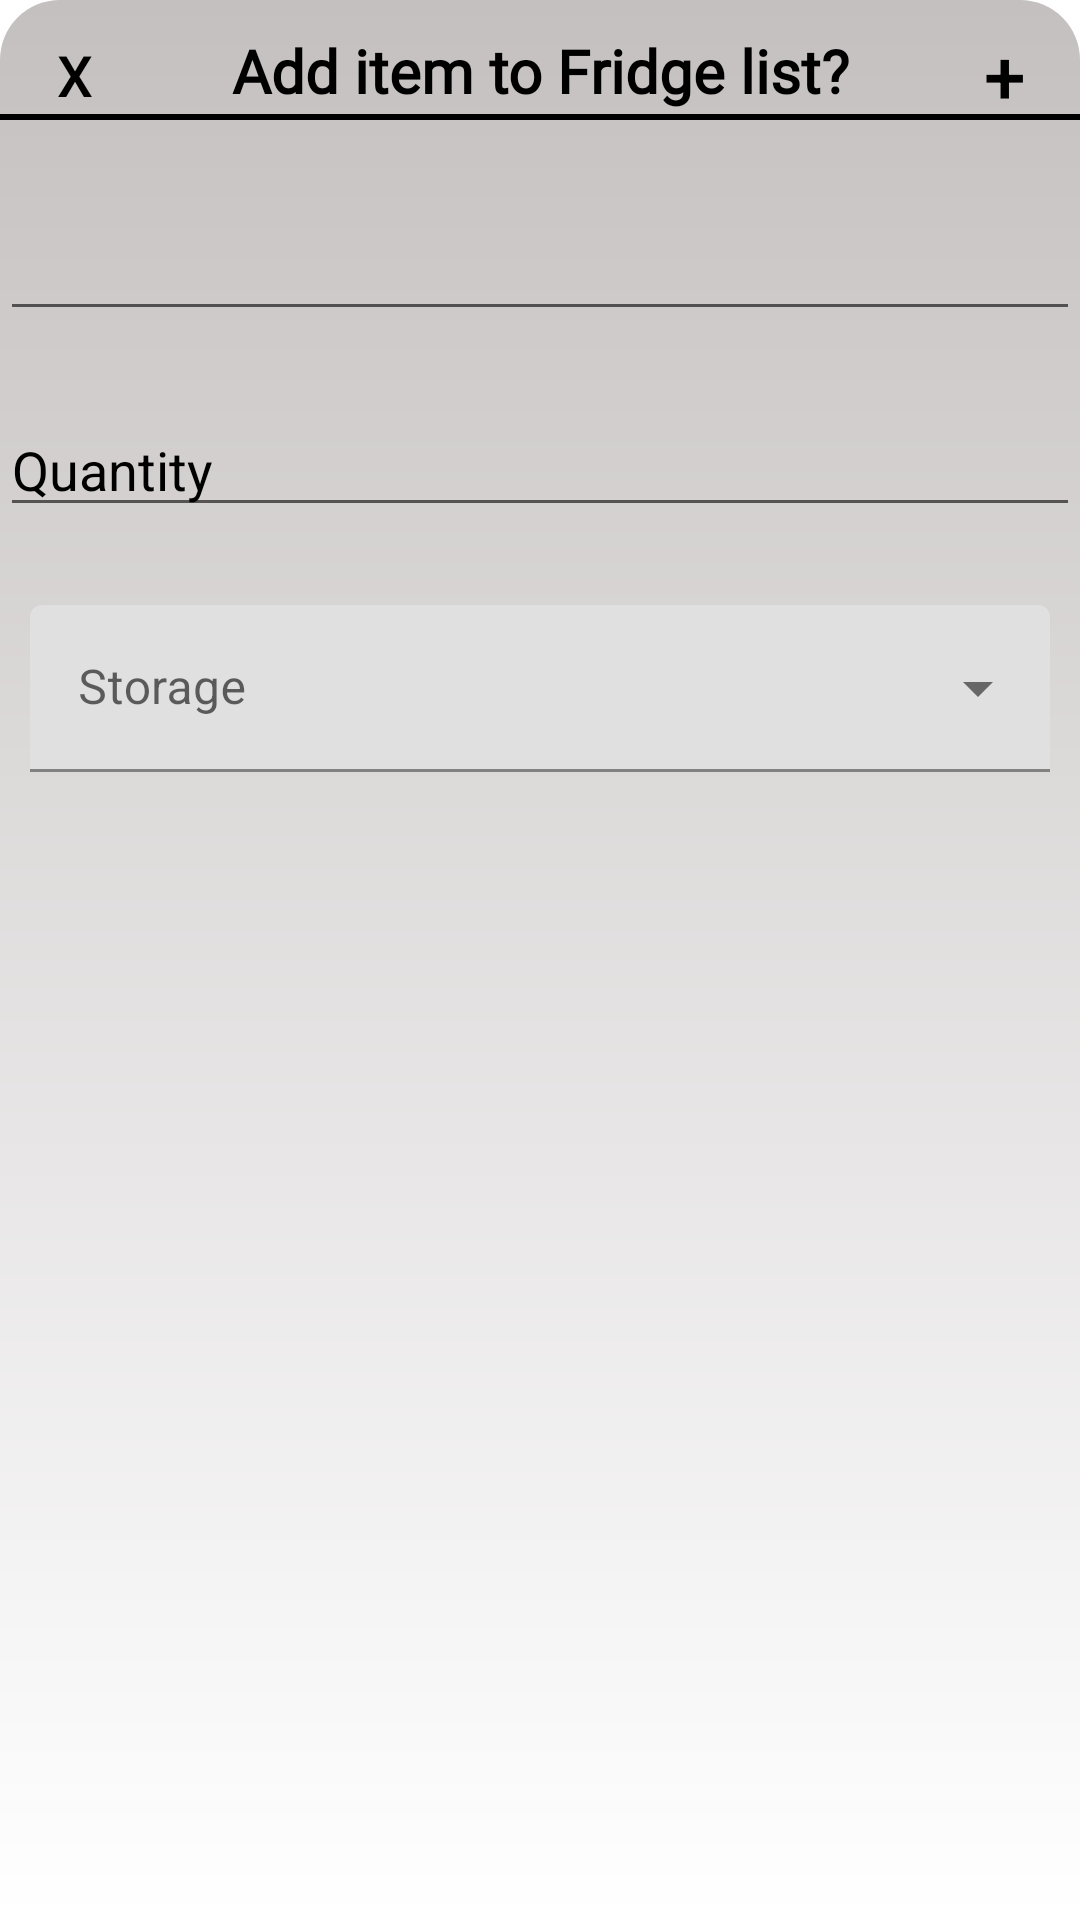

Write the Android layout XML for this screen, with the resource values it uses.
<!-- AndroidManifest.xml: application theme AppTheme -->
<!-- res/layout/activity_add_catalog_to_fridge.xml -->
<?xml version="1.0" encoding="utf-8"?>
<androidx.constraintlayout.widget.ConstraintLayout xmlns:android="http://schemas.android.com/apk/res/android"
    xmlns:app="http://schemas.android.com/apk/res-auto"
    xmlns:tools="http://schemas.android.com/tools"
    android:layout_width="match_parent"
    android:background="@drawable/add_item_bg"
    android:layout_height="match_parent"
    android:id="@+id/container"
    tools:context=".ui.Shopping.AddItem.AddShoppingItem">


    <Button
        android:id="@+id/txt_close"
        android:layout_width="50dp"
        android:layout_height="50dp"
        android:background="@android:color/transparent"
        android:text="@string/X"
        android:textColor="@color/colorBlack"
        android:textSize="19sp"
        android:backgroundTint="@android:color/transparent"
        style="@style/Widget.AppCompat.Button.Borderless"
        app:layout_constraintStart_toStartOf="parent"
        app:layout_constraintTop_toTopOf="parent" />

    <com.google.android.material.textview.MaterialTextView
        android:id="@+id/title"
        android:layout_width="wrap_content"
        android:layout_height="wrap_content"
        android:layout_marginTop="10dp"
        android:fontFamily="@font/vegan_font"
        android:text="Add item to Fridge list?"
        android:textColor="@color/colorBlack"
        android:textSize="20sp"
        android:textStyle="bold"
        app:layout_constraintEnd_toEndOf="parent"
        app:layout_constraintStart_toStartOf="parent"
        app:layout_constraintTop_toTopOf="parent" />

    <Button
        android:id="@+id/bt_done"
        android:layout_width="50dp"
        android:layout_height="50dp"
        android:background="@android:color/transparent"
        android:text="+"
        android:textColor="@color/colorBlack"
        android:textSize="25sp"
        android:backgroundTint="@android:color/transparent"
        style="@style/Widget.AppCompat.Button.Borderless"
        app:layout_constraintEnd_toEndOf="parent"
        app:layout_constraintTop_toTopOf="parent" />

    <View
        android:layout_width="fill_parent"
        android:layout_marginTop="1dp"
        android:layout_height="2dip"
        app:layout_constraintTop_toBottomOf="@id/title"
        app:layout_constraintStart_toStartOf="parent"
        app:layout_constraintEnd_toEndOf="parent"
        android:background="#000" />

    <EditText
        android:id="@+id/inputItem"
        android:layout_width="match_parent"
        android:layout_height="wrap_content"
        android:layout_marginTop="32dp"
        android:ems="10"
        android:focusable="false"
        android:inputType="none"
        android:textColorHint="@color/colorBlack"
        app:layout_constraintBottom_toTopOf="@+id/inputQuantityItem"
        app:layout_constraintEnd_toEndOf="parent"
        app:layout_constraintStart_toStartOf="parent"
        app:layout_constraintTop_toBottomOf="@id/title" />

    <EditText
        android:id="@+id/inputQuantityItem"
        android:layout_width="match_parent"
        android:layout_height="wrap_content"
        android:layout_marginTop="24dp"
        android:ems="10"
        android:hint="Quantity"
        android:imeOptions="actionDone"
        android:inputType="number"
        android:maxLength="2"
        android:textColorHint="@color/colorBlack"
        app:layout_constraintBottom_toTopOf="@id/storage_ll"
        app:layout_constraintEnd_toEndOf="parent"
        app:layout_constraintStart_toStartOf="parent"
        app:layout_constraintTop_toBottomOf="@id/inputItem" />

    <LinearLayout
        android:id="@+id/storage_ll"
        android:layout_width="match_parent"
        android:layout_height="wrap_content"
        android:layout_marginTop="24dp"
        android:orientation="horizontal"
        android:paddingHorizontal="10dp"
        android:paddingVertical="2dp"
        android:visibility="visible"
        app:layout_constraintEnd_toEndOf="parent"
        app:layout_constraintStart_toStartOf="parent"
        app:layout_constraintTop_toBottomOf="@id/inputQuantityItem">

        <com.google.android.material.textfield.TextInputLayout
            style="@style/Widget.MaterialComponents.TextInputLayout.FilledBox.ExposedDropdownMenu"
            android:layout_width="match_parent"
            android:layout_height="wrap_content"
            android:hint="Storage">

            <AutoCompleteTextView
                android:id="@+id/filled_exposed_dropdown"
                android:layout_width="match_parent"
                android:layout_height="wrap_content"
                android:imeOptions="actionNone"
                android:inputType="none" />

        </com.google.android.material.textfield.TextInputLayout>
    </LinearLayout>

</androidx.constraintlayout.widget.ConstraintLayout>
<!-- resources referenced by this layout -->
<resources>
  <color name="colorBlack">#000000</color>
  <!-- drawable add_item_bg (drawable) -->
  <?xml version="1.0" encoding="utf-8"?>
  <shape xmlns:android="http://schemas.android.com/apk/res/android">
      
      <gradient
          android:type="linear"
          android:angle="-90"
          android:startColor="#C5C0C0"
      android:endColor="#FFFFFFFF" />
      <corners
          android:topLeftRadius="20dp"
          android:topRightRadius="20dp"
          />
  
  </shape>
  <string name="X">X</string>
  <style name="AppTheme" parent="Theme.MaterialComponents.Light.DarkActionBar">
          
          <item name="colorPrimary">@color/colorPrimary</item>
          <item name="colorPrimaryDark">@color/colorPrimaryDark</item>
          <item name="colorAccent">@color/colorAccent</item>
  
      </style>
  <color name="colorPrimary">#6200EE</color>
  <color name="colorPrimaryDark">#3700B3</color>
  <color name="colorAccent">#8A6CB5</color>
</resources>
